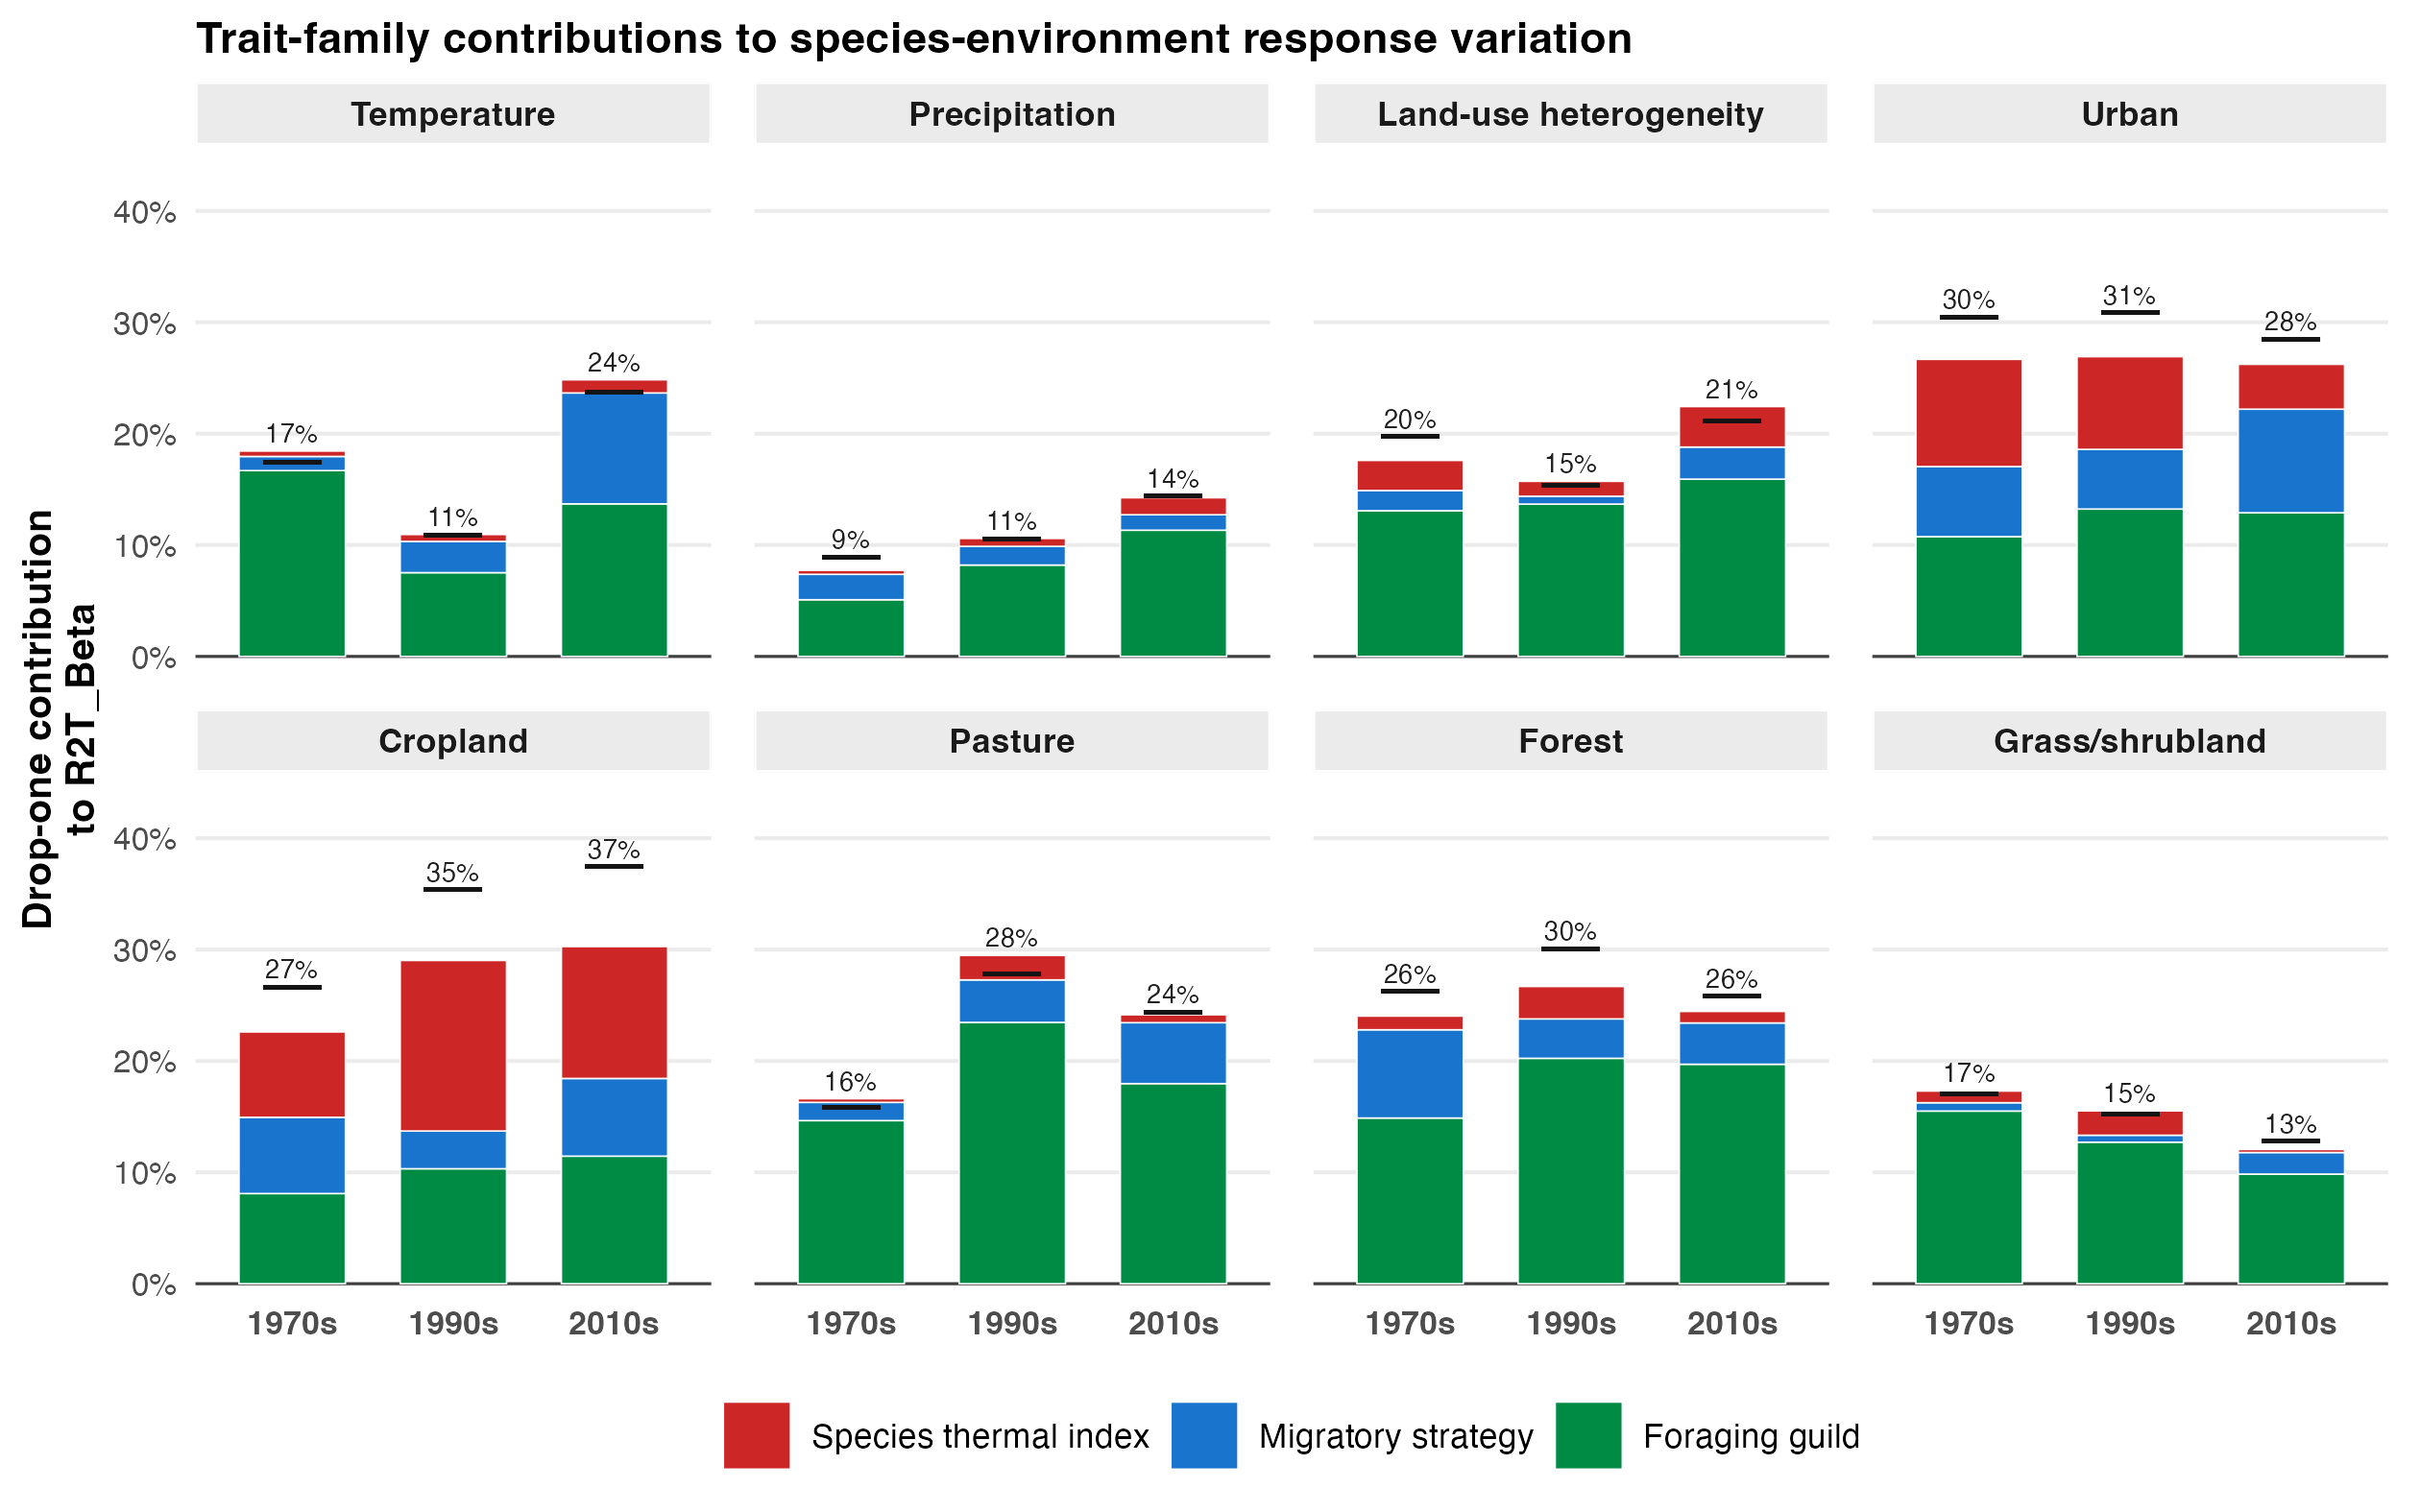

The file beside this chart, header and first rows:
atlas, variable, full_r2t_beta, stacked_drop_one_contribution, shared_or_overlapping_contribution
1970s, Temperature, 0.1745, 0.1844, -0.009885
1970s, Precipitation, 0.08915, 0.0773, 0.01186
1970s, Land-use heterogeneity, 0.1973, 0.176, 0.02137
1970s, Urban, 0.3047, 0.2667, 0.03798
1970s, Cropland, 0.2665, 0.226, 0.04042
1970s, Pasture, 0.1584, 0.1661, -0.007651
1970s, Forest, 0.2625, 0.2403, 0.02221
1970s, Grass/shrubland, 0.1703, 0.173, -0.002696
1990s, Temperature, 0.1089, 0.1094, -5.014276881737806e-4
1990s, Precipitation, 0.1055, 0.1059, -4.4590133718570846e-4
1990s, Land-use heterogeneity, 0.1534, 0.1572, -0.003796
1990s, Urban, 0.3085, 0.2691, 0.03942
1990s, Cropland, 0.3537, 0.2902, 0.06351
1990s, Pasture, 0.2782, 0.2947, -0.01648
1990s, Forest, 0.3006, 0.2669, 0.03379
1990s, Grass/shrubland, 0.1521, 0.1552, -0.003097
2010s, Temperature, 0.2374, 0.2483, -0.01099
2010s, Precipitation, 0.1441, 0.1425, 0.001674
2010s, Land-use heterogeneity, 0.211, 0.2243, -0.01332
2010s, Urban, 0.2848, 0.2622, 0.02251
2010s, Cropland, 0.3743, 0.3027, 0.07162
2010s, Pasture, 0.2437, 0.2415, 0.002214
2010s, Forest, 0.2582, 0.2445, 0.01371
2010s, Grass/shrubland, 0.1281, 0.1205, 0.007603
